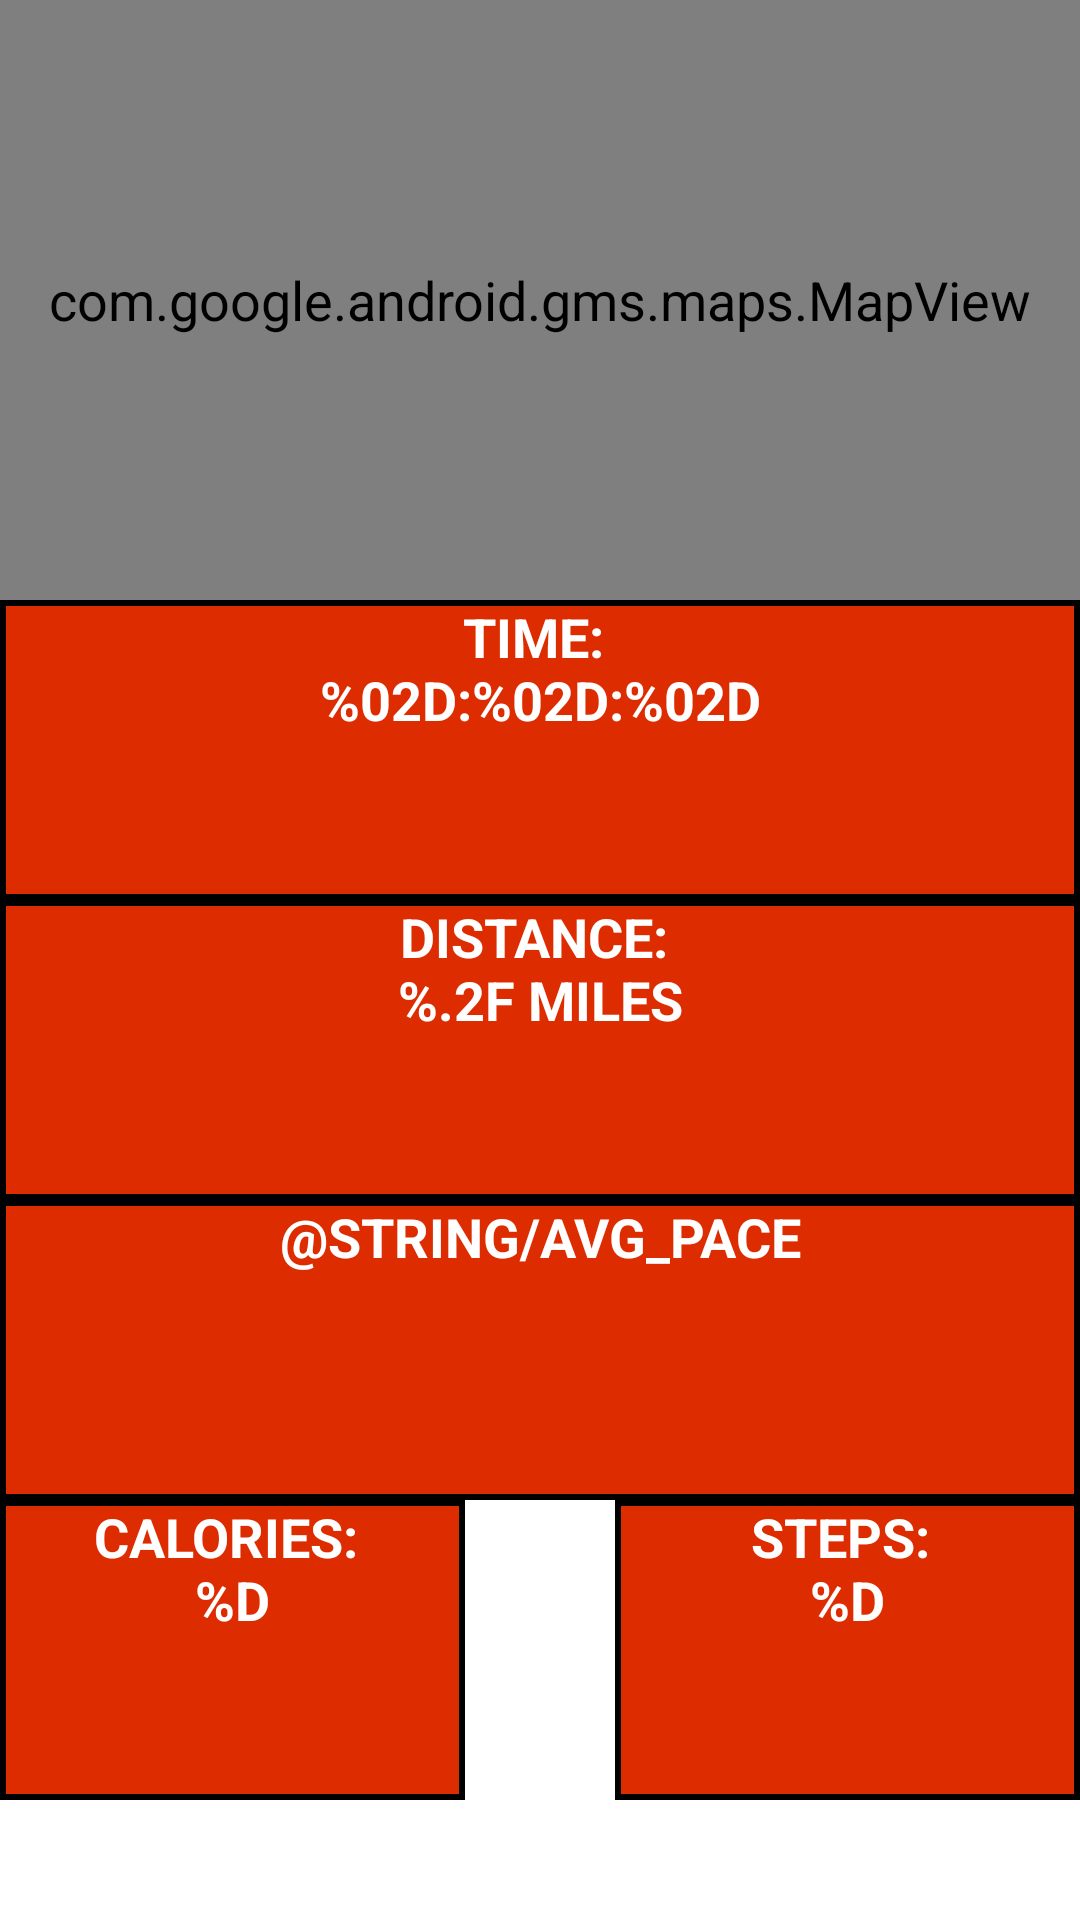

Reconstruct the res/layout file that produces this screen, plus the resources it refers to.
<!-- AndroidManifest.xml: application theme Theme.RunThlete -->
<!-- res/layout/activity_maps.xml -->
<?xml version="1.0" encoding="utf-8"?>
<androidx.constraintlayout.widget.ConstraintLayout xmlns:android="http://schemas.android.com/apk/res/android"
    xmlns:app="http://schemas.android.com/apk/res-auto"
    xmlns:tools="http://schemas.android.com/tools"
    android:id="@+id/main"
    android:layout_width="match_parent"
    android:layout_height="match_parent"
    tools:context=".MapsActivity" >

    
    <com.google.android.gms.maps.MapView
        android:id="@+id/mapView"
        android:layout_width="match_parent"
        android:layout_height="200dp"
        app:layout_constraintStart_toStartOf="parent"
        app:layout_constraintTop_toTopOf="parent" />

    <TextView
        android:id="@+id/timeTracker"
        android:layout_width="match_parent"
        android:layout_height="100dp"
        android:background="@drawable/running_boxes"
        android:text="@string/time"
        android:textAlignment="center"
        android:textAllCaps="true"
        android:textColor="@color/white"
        android:textStyle="bold"
        app:layout_constraintStart_toStartOf="parent"
        app:layout_constraintTop_toBottomOf="@id/mapView" />

    <TextView
        android:id="@+id/avgPaceTracker"
        android:layout_width="match_parent"
        android:layout_height="100dp"
        android:background="@drawable/running_boxes"
        android:text="@string/avg_pace"
        android:textAlignment="center"
        android:textAllCaps="true"
        android:textColor="@color/white"
        android:textStyle="bold"
        app:layout_constraintStart_toStartOf="parent"
        app:layout_constraintTop_toBottomOf="@id/distanceTracker" />

    <TextView
        android:id="@+id/distanceTracker"
        android:layout_width="match_parent"
        android:layout_height="100dp"
        android:background="@drawable/running_boxes"
        android:text="@string/distance"
        android:textAlignment="center"
        android:textAllCaps="true"
        android:textColor="@color/white"
        android:textStyle="bold"
        app:layout_constraintStart_toStartOf="parent"
        app:layout_constraintTop_toBottomOf="@id/timeTracker" />

    <TextView
        android:id="@+id/calorieTracker"
        android:layout_width="match_parent"
        android:layout_height="100dp"
        android:layout_marginEnd="205dp"
        android:background="@drawable/running_boxes"
        android:text="@string/calories"
        android:textAlignment="center"
        android:textAllCaps="true"
        android:textColor="@color/white"
        android:textStyle="bold"
        app:layout_constraintEnd_toEndOf="parent"
        app:layout_constraintStart_toStartOf="parent"
        app:layout_constraintTop_toBottomOf="@id/avgPaceTracker"
        tools:layout_editor_absoluteY="525dp" />

    <TextView
        android:id="@+id/stepsTracker"
        android:layout_width="match_parent"
        android:layout_height="100dp"
        android:layout_marginStart="205dp"
        android:background="@drawable/running_boxes"
        android:text="@string/steps"
        android:textAlignment="center"
        android:textAllCaps="true"
        android:textColor="@color/white"
        android:textStyle="bold"
        app:layout_constraintEnd_toEndOf="parent"
        app:layout_constraintStart_toStartOf="parent"
        app:layout_constraintTop_toBottomOf="@id/avgPaceTracker"
        tools:layout_editor_absoluteY="525dp" />

    </androidx.constraintlayout.widget.ConstraintLayout>
<!-- resources referenced by this layout -->
<resources>
  <color name="white">#FFFFFFFF</color>
  <!-- drawable running_boxes (drawable) -->
  <?xml version="1.0" encoding="utf-8"?>
  <layer-list xmlns:android="http://schemas.android.com/apk/res/android">
      
      <item>
          <shape android:shape="rectangle">
              <solid android:color="@color/orange"/>
              <stroke android:width="2dp" android:color="@color/black"/> 
          </shape>
      </item>
  
  </layer-list>
  <string name="calories">Calories: \n%d</string>
  <string name="distance">Distance: \n%.2f miles</string>
  <string name="steps">Steps: \n%d</string>
  <string name="time">"Time: \n%02d:%02d:%02d"</string>
  <style name="Theme.RunThlete" parent="Base.Theme.RunThlete" />
  <color name="orange">#DD2C00</color>
  <color name="black">#FF000000</color>
  <style name="Base.Theme.RunThlete" parent="Theme.MaterialComponents.DayNight.NoActionBar">
          
  
          <item name="android:textSize">18sp</item>
          <item name="windowActionBar">false</item>
          <item name="windowNoTitle">true</item>
  
      </style>
</resources>
